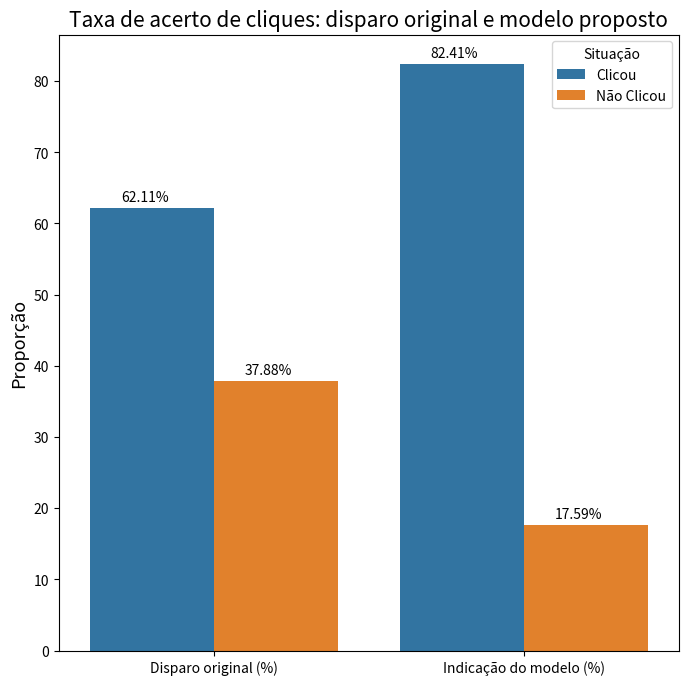

Write the Python code that produced this figure. (Note: this script raises an exception after producing the figure.)
#bibliotecas
import pandas as pd
import numpy as np
import matplotlib.pyplot as plt
import seaborn as sns

#relacao dos desempenhos
data = [['Clicou',50650,62.11,7227,82.41],
        ['Não Clicou',30892,37.88,1542,17.59],
        ['Total',81542,100,8769,100]]

resumo = pd.DataFrame(data,columns=['Situação','Disparo original','Disparo original (%)',
                      'Indicação do modelo','Indicação do modelo (%)'])

resumo = resumo.melt(id_vars='Situação',value_vars=['Disparo original','Disparo original (%)',
                      'Indicação do modelo','Indicação do modelo (%)'])

resumo_perc = resumo.query('Situação!="Total" & variable.isin(["Disparo original (%)","Indicação do modelo (%)"])')

#grafico de barras dos desempenhos
fig,ax = plt.subplots(figsize=(8,8))

sns.barplot(resumo_perc,
            x='variable',
            hue='Situação',
            y='value')

plt.annotate('62.11%',xy=(-0.30,63.11)) #clicou
plt.annotate('37.88%',xy=(0.10,38.88)) #n_clicou
plt.annotate('82.41%',xy=(0.70,83.41)) #clicou
plt.annotate('17.59%',xy=(1.10,18.59)) #n_clicou

plt.xlabel('')
plt.ylabel('Proporção',size=13)
plt.title('Taxa de acerto de cliques: disparo original e modelo proposto',size=15)

fig.figure.savefig('../../outputs/result_modelo.png',dpi=600)
